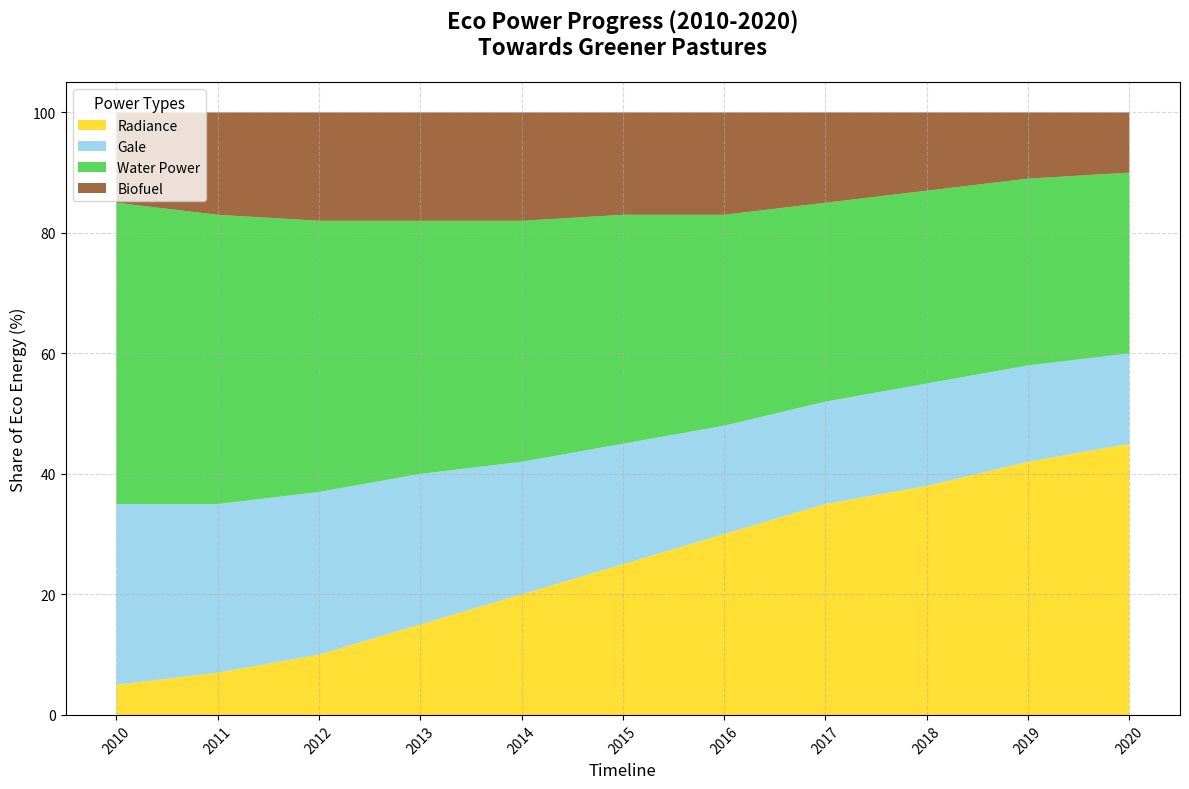

This figure's Python source:
import matplotlib.pyplot as plt
import numpy as np

years = np.arange(2010, 2021)

solar = [5, 7, 10, 15, 20, 25, 30, 35, 38, 42, 45]
wind = [30, 28, 27, 25, 22, 20, 18, 17, 17, 16, 15]
hydroelectric = [50, 48, 45, 42, 40, 38, 35, 33, 32, 31, 30]
biomass = [15, 17, 18, 18, 18, 17, 17, 15, 13, 11, 10]

data = np.vstack([solar, wind, hydroelectric, biomass])

plt.figure(figsize=(12, 8))
plt.stackplot(years, data, 
              labels=['Radiance', 'Gale', 'Water Power', 'Biofuel'], 
              colors=['#FFD700', '#87CEEB', '#32CD32', '#8B4513'], alpha=0.8)

plt.title("Eco Power Progress (2010-2020)\nTowards Greener Pastures", fontsize=16, fontweight='bold', pad=20)
plt.xlabel('Timeline', fontsize=12)
plt.ylabel('Share of Eco Energy (%)', fontsize=12)

plt.legend(loc='upper left', title="Power Types", fontsize=10, title_fontsize=11)

plt.grid(True, linestyle='--', alpha=0.5)
plt.xticks(years, rotation=45)
plt.tight_layout()

plt.show()
